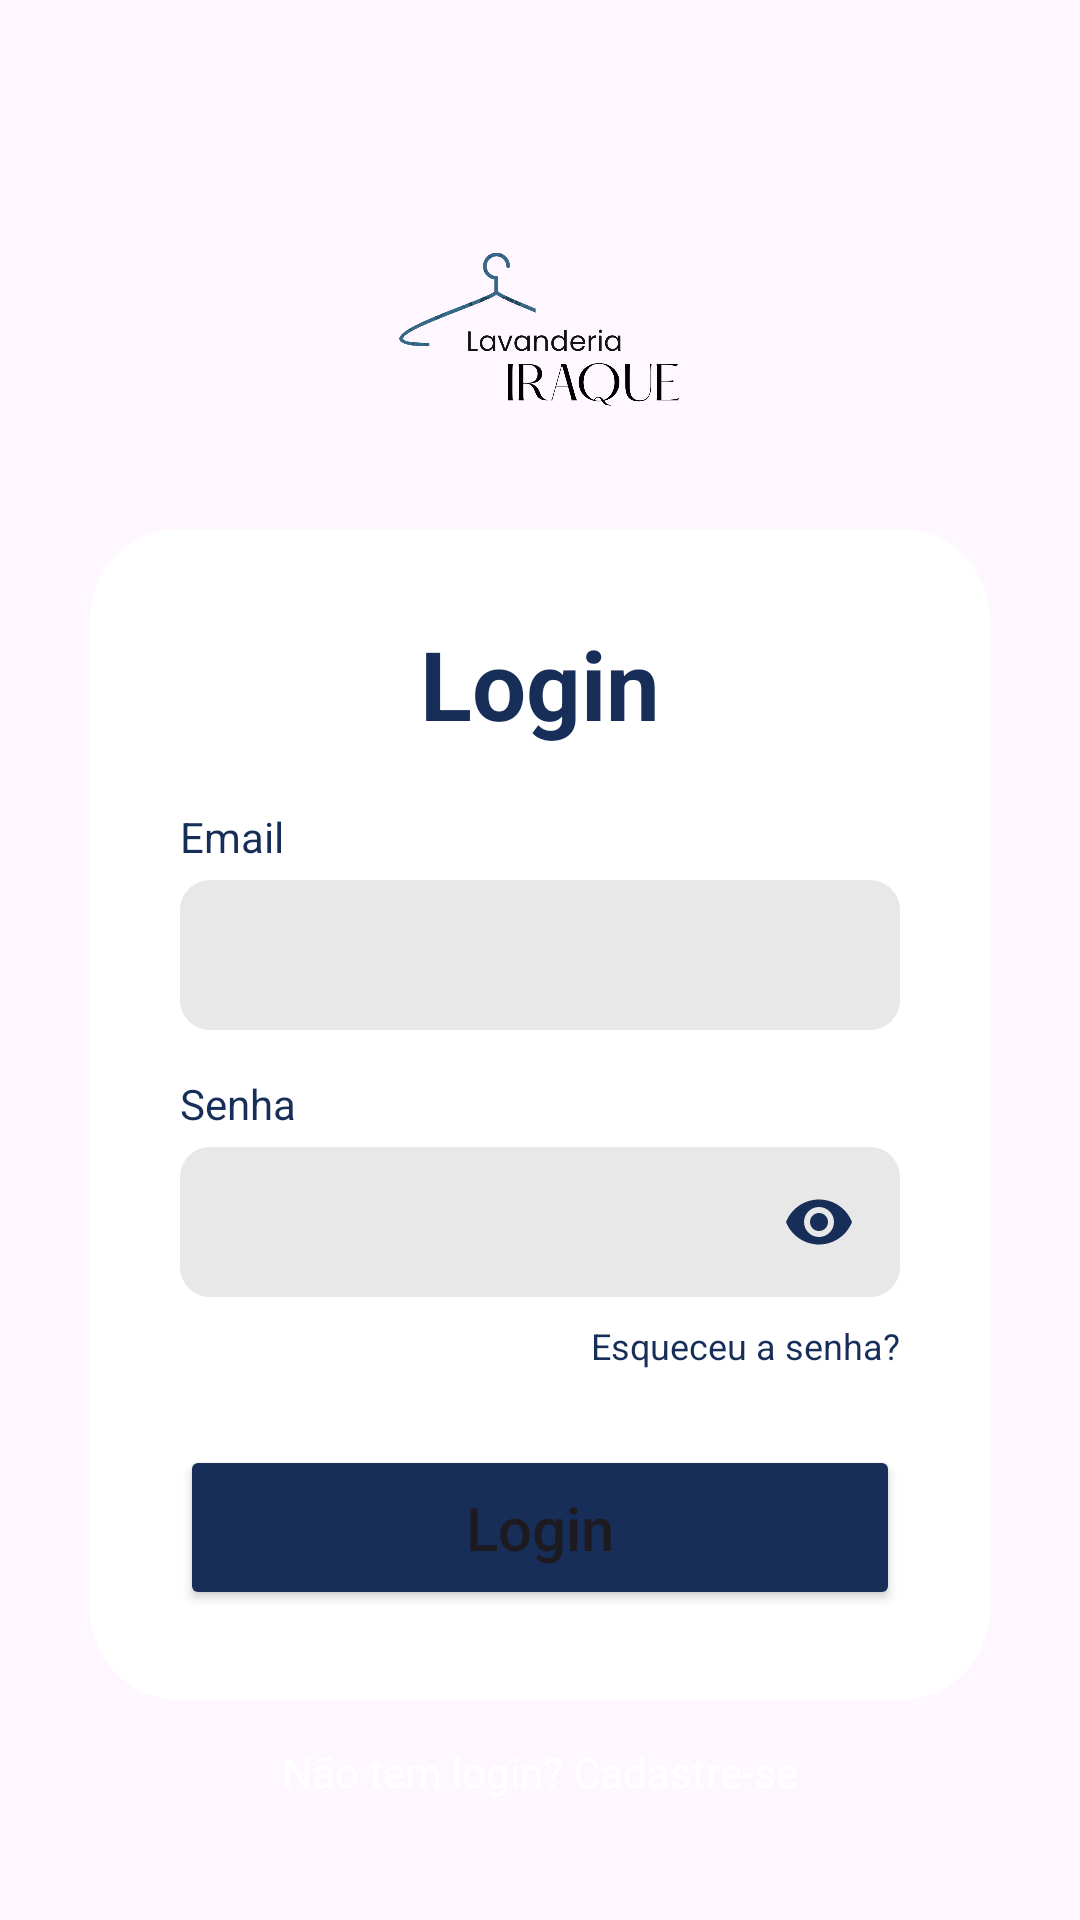

Produce the Android XML layout that renders to this screen, including the resource entries it uses.
<!-- AndroidManifest.xml: application theme Theme.Lavanderiairaque -->
<!-- res/layout/activity_login.xml -->
<?xml version="1.0" encoding="utf-8"?>
<androidx.constraintlayout.widget.ConstraintLayout
    xmlns:android="http://schemas.android.com/apk/res/android"
    xmlns:app_res="http://schemas.android.com/apk/res-auto"
    android:id="@+id/main"
    android:layout_width="match_parent"
    android:layout_height="match_parent">

    <ImageView
        android:id="@+id/backgroundImage"
        android:layout_width="match_parent"
        android:layout_height="match_parent"
        android:scaleType="centerCrop"
        android:src="@drawable/ic_launcher_background"
        android:foreground="#80000000" /> <LinearLayout
    android:id="@+id/layoutLogo"
    android:layout_width="wrap_content"
    android:layout_height="wrap_content"
    android:orientation="vertical"
    android:gravity="center"
    app_res:layout_constraintTop_toTopOf="parent"
    app_res:layout_constraintStart_toStartOf="parent"
    app_res:layout_constraintEnd_toEndOf="parent"
    android:layout_marginTop="60dp">

    <ImageView
        android:layout_width="144dp"
        android:layout_height="102dp"
        android:src="@drawable/logoo" />
</LinearLayout>

    <androidx.cardview.widget.CardView
        android:layout_width="match_parent"
        android:layout_height="wrap_content"
        android:layout_marginHorizontal="30dp"
        app_res:cardCornerRadius="30dp"
        app_res:cardElevation="0dp"
        app_res:layout_constraintTop_toBottomOf="@id/layoutLogo"
        app_res:layout_constraintBottom_toTopOf="@id/txtRegister"
        app_res:layout_constraintStart_toStartOf="parent"
        app_res:layout_constraintEnd_toEndOf="parent">

        <LinearLayout
            android:layout_width="match_parent"
            android:layout_height="wrap_content"
            android:orientation="vertical"
            android:padding="30dp">

            <TextView
                android:layout_width="wrap_content"
                android:layout_height="wrap_content"
                android:text="Login"
                android:textSize="32sp"
                android:textStyle="bold"
                android:textColor="@color/dark_blue"
                android:layout_gravity="center"
                android:layout_marginBottom="20dp" />

            <TextView
                android:layout_width="wrap_content"
                android:layout_height="wrap_content"
                android:text="Email"
                android:textColor="@color/dark_blue"
                android:textSize="14sp" />

            <EditText
                android:id="@+id/emailEditText"
                android:layout_width="match_parent"
                android:layout_height="50dp"
                android:layout_marginTop="5dp"
                android:layout_marginBottom="15dp"
                android:background="@drawable/bg_input"
                android:inputType="textEmailAddress"
                android:paddingHorizontal="15dp" />

            <TextView
                android:layout_width="wrap_content"
                android:layout_height="wrap_content"
                android:text="Senha"
                android:textColor="@color/dark_blue"
                android:textSize="14sp" />

            <FrameLayout
                android:layout_width="match_parent"
                android:layout_height="50dp"
                android:layout_marginTop="5dp"
                android:background="@drawable/bg_input">

                <EditText
                    android:id="@+id/passwordEditText"
                    android:layout_width="match_parent"
                    android:layout_height="match_parent"
                    android:background="@android:color/transparent"
                    android:inputType="textPassword"
                    android:paddingHorizontal="15dp" />

                <ImageView
                    android:layout_width="24dp"
                    android:layout_height="24dp"
                    android:layout_gravity="end|center_vertical"
                    android:layout_marginEnd="15dp"
                    android:src="@drawable/ic_visibility_eye" /> </FrameLayout>

            <TextView
                android:layout_width="wrap_content"
                android:layout_height="wrap_content"
                android:text="Esqueceu a senha?"
                android:layout_gravity="end"
                android:textColor="@color/dark_blue"
                android:textSize="12sp"
                android:layout_marginTop="8dp" />

            <Button
                android:id="@+id/loginButton"
                android:layout_width="match_parent"
                android:layout_height="55dp"
                android:layout_marginTop="25dp"
                android:backgroundTint="@color/dark_blue"
                android:text="Login"
                android:textAllCaps="false"
                android:textSize="20sp"
                app_res:cornerRadius="10dp" />

        </LinearLayout>
    </androidx.cardview.widget.CardView>

    <TextView
        android:id="@+id/txtRegister"
        android:layout_width="wrap_content"
        android:layout_height="wrap_content"
        android:text="Não tem login? Cadastre-se"
        android:textColor="@android:color/white"
        app_res:layout_constraintBottom_toBottomOf="parent"
        app_res:layout_constraintStart_toStartOf="parent"
        app_res:layout_constraintEnd_toEndOf="parent"
        android:layout_marginBottom="40dp" />

</androidx.constraintlayout.widget.ConstraintLayout>
<!-- resources referenced by this layout -->
<resources>
  <color name="dark_blue">#162E58</color>
  <!-- drawable bg_input (drawable) -->
  <?xml version="1.0" encoding="utf-8"?>
  <shape xmlns:android="http://schemas.android.com/apk/res/android">
      <solid android:color="#E8E8E8" />
  
      <corners android:radius="10dp" />
  </shape>
  <!-- drawable ic_visibility_eye (drawable) -->
  <vector xmlns:android="http://schemas.android.com/apk/res/android" android:height="24dp" android:tint="#162E58" android:viewportHeight="24" android:viewportWidth="24" android:width="24dp">
        
      <path android:fillColor="@android:color/white" android:pathData="M12,4.5C7,4.5 2.73,7.61 1,12c1.73,4.39 6,7.5 11,7.5s9.27,-3.11 11,-7.5c-1.73,-4.39 -6,-7.5 -11,-7.5zM12,17c-2.76,0 -5,-2.24 -5,-5s2.24,-5 5,-5 5,2.24 5,5 -2.24,5 -5,5zM12,9c-1.66,0 -3,1.34 -3,3s1.34,3 3,3 3,-1.34 3,-3 -1.34,-3 -3,-3z"/>
      
  </vector>
  <!-- drawable logoo: png bitmap (drawable, 426983 bytes) -->
  <style name="Theme.Lavanderiairaque" parent="Base.Theme.Lavanderiairaque" />
  <style name="Base.Theme.Lavanderiairaque" parent="Theme.Material3.DayNight.NoActionBar">
          
          
      </style>
</resources>
